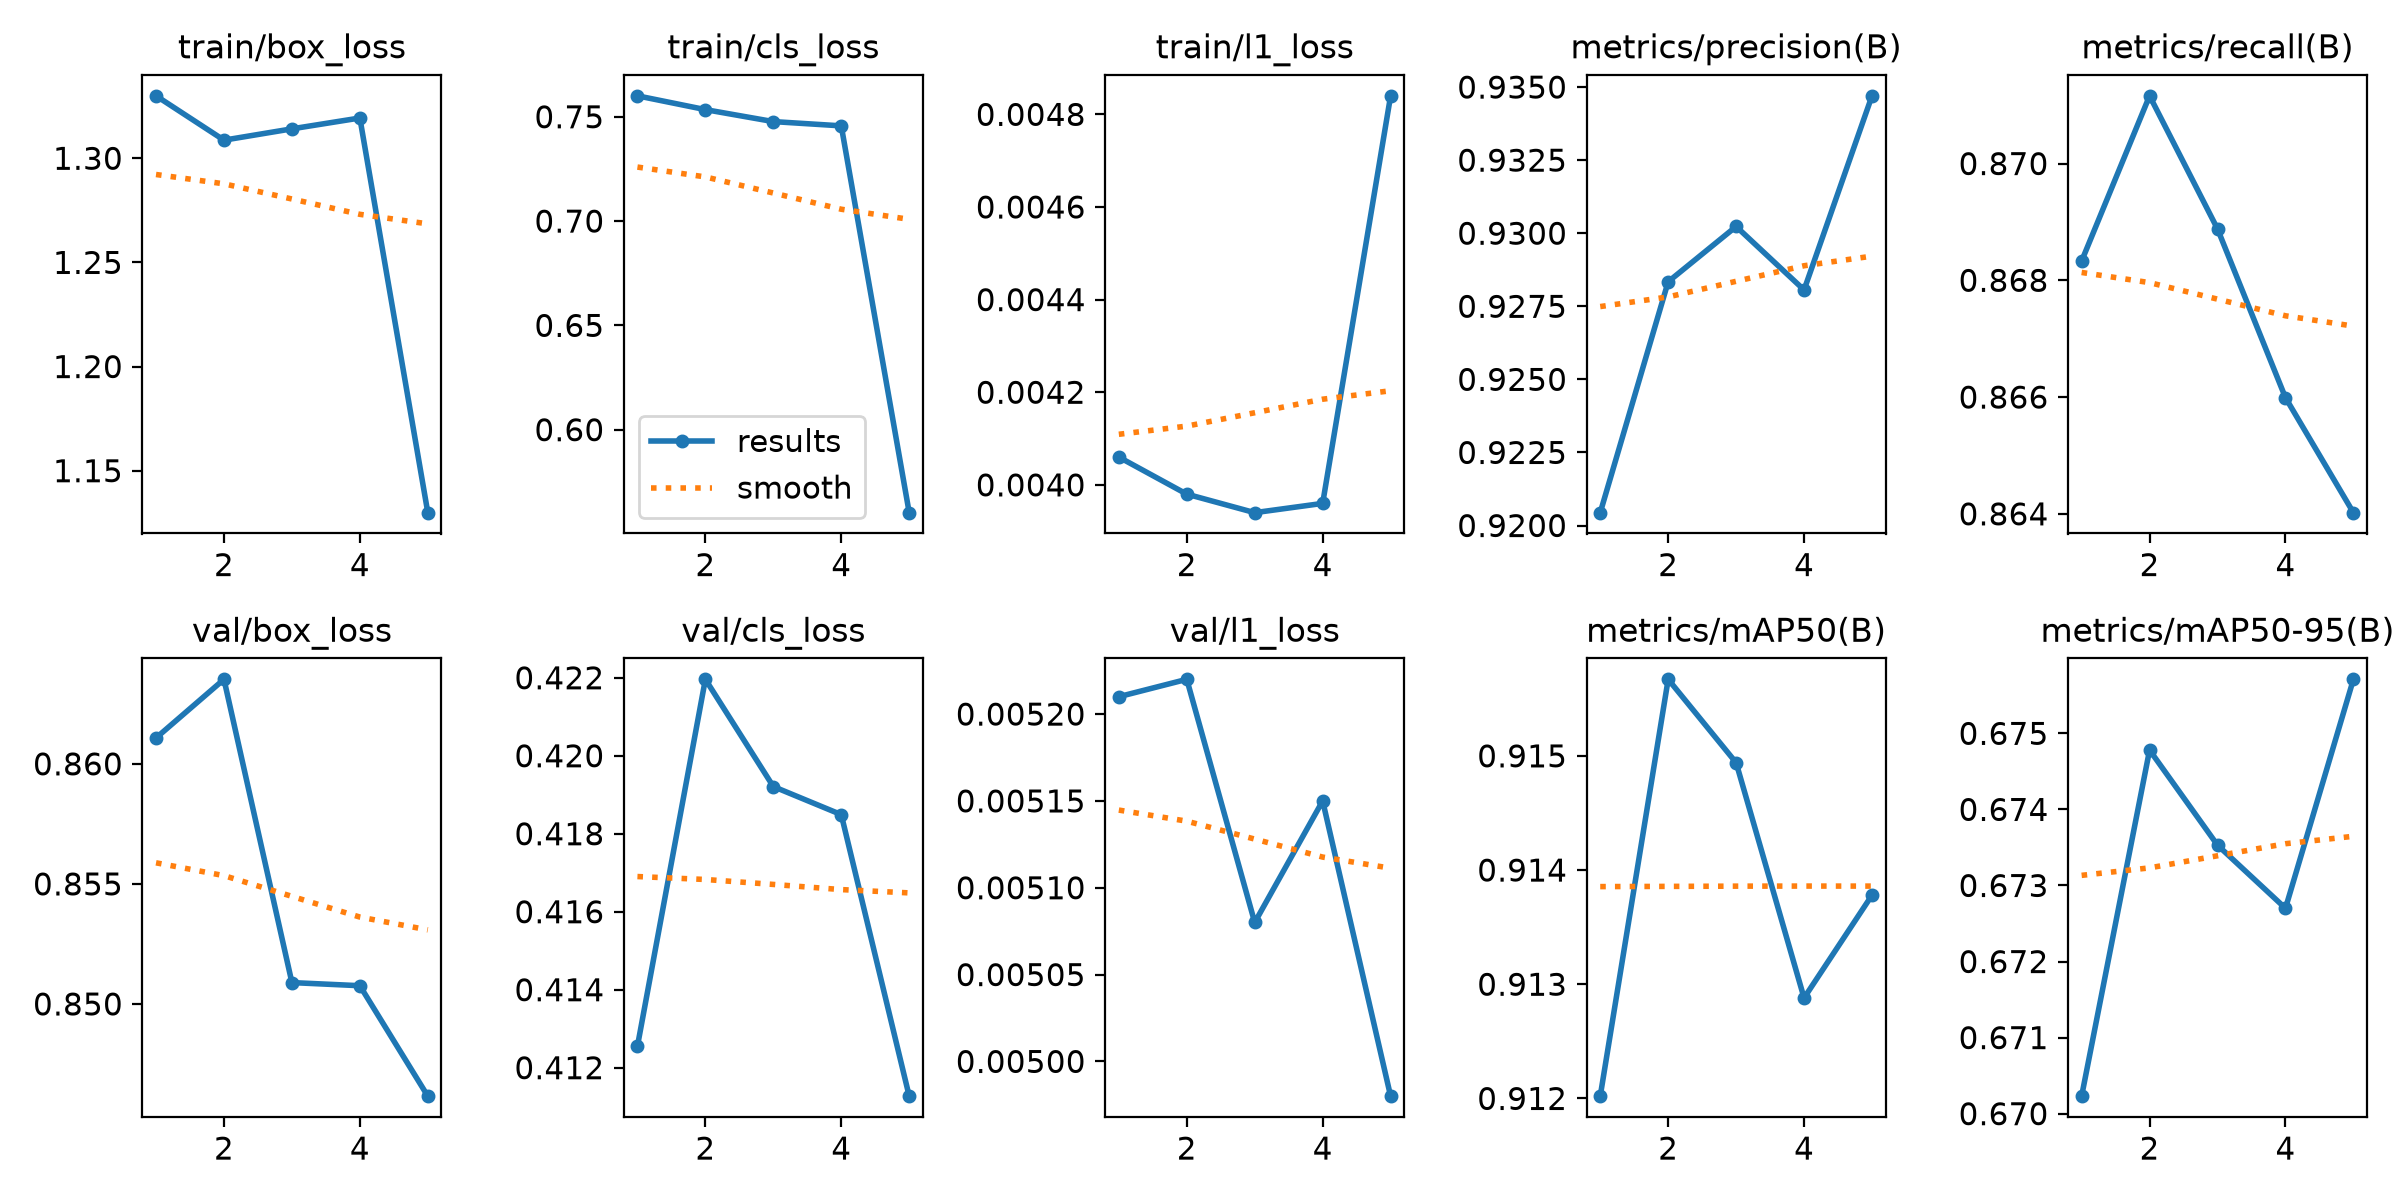

The file beside this chart, header and first rows:
epoch, time, train/box_loss, train/cls_loss, train/l1_loss, metrics/precision(B), metrics/recall(B), metrics/mAP50(B), metrics/mAP50-95(B), val/box_loss, val/cls_loss, val/l1_loss, lr/pg0, lr/pg1, lr/pg2
1, 1478, 1.33, 0.76, 0.00406, 0.9204, 0.8683, 0.912, 0.6702, 0.8611, 0.4125, 0.00521, 0.002, 0.002, 0.00201
2, 3002, 1.309, 0.7534, 0.00398, 0.9283, 0.8712, 0.9157, 0.6748, 0.8635, 0.422, 0.00522, 0.001604, 0.001604, 0.001604
3, 4472, 1.314, 0.7477, 0.00394, 0.9302, 0.8689, 0.9149, 0.6735, 0.8509, 0.4192, 0.00508, 0.001208, 0.001208, 0.001208
4, 5971, 1.319, 0.7456, 0.00396, 0.9281, 0.866, 0.9129, 0.6727, 0.8508, 0.4185, 0.00515, 0.000812, 0.000812, 0.000812
5, 7393, 1.13, 0.5602, 0.00484, 0.9347, 0.864, 0.9138, 0.6757, 0.8462, 0.4113, 0.00498, 0.000416, 0.000416, 0.000416
